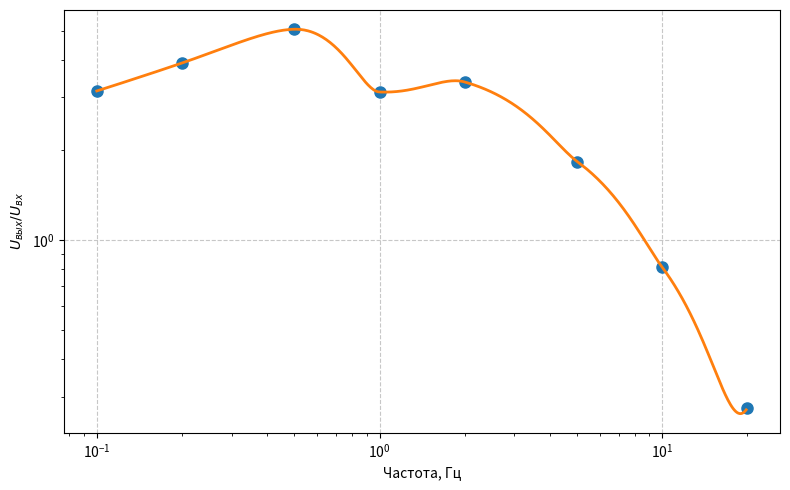

This figure's Python source:
import numpy as np
import matplotlib.pyplot as plt
from scipy.interpolate import Akima1DInterpolator

# Исходные данные
freq = np.array([0.1, 0.2, 0.5, 1, 2, 5, 10, 20])
U_ratio = np.array([3.15, 3.905, 5.065, 3.125, 3.375, 1.83, 0.81, 0.275])

# Создание интерполятора Акима (в линейных координатах)
akima_interp = Akima1DInterpolator(freq, U_ratio)

# Гладкая сетка частот (логарифмическая для равномерного шага в логарифмическом масштабе)
freq_smooth = np.logspace(np.log10(freq.min()), np.log10(freq.max()), 500)
U_smooth = akima_interp(freq_smooth)

# Построение графика в двойном логарифмическом масштабе
plt.figure(figsize=(8, 5))
plt.loglog(freq, U_ratio, 'o', label='Экспериментальные точки', markersize=8)
plt.loglog(freq_smooth, U_smooth, '-', label='Интерполяция Акима', linewidth=2)
plt.xlabel('Частота, Гц')
plt.ylabel('$U_{вых}/U_{вх}$')
# plt.title('Интерполяция Акима (логарифмические оси)')
plt.grid(True, linestyle='--', alpha=0.7)
# plt.legend()
plt.tight_layout()
plt.show()
